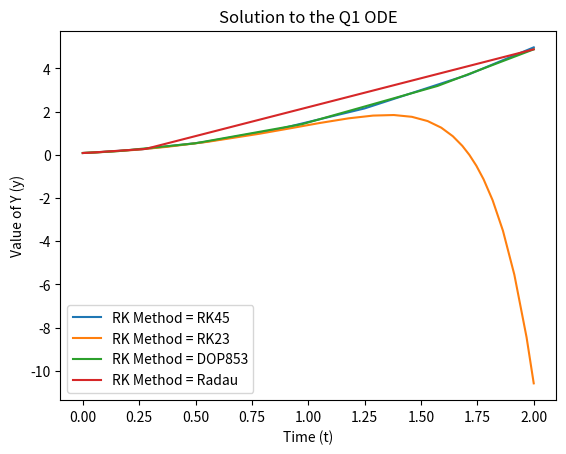
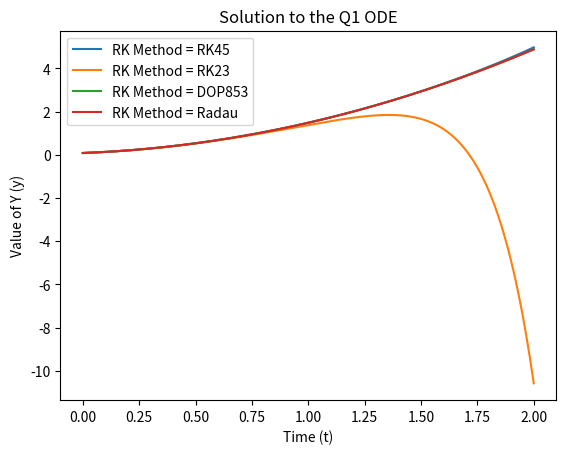

Here is the Python script that generated these plots, in order:
# -*- coding: utf-8 -*-
"""
Created on Tue Oct 29 17:50:52 2024

@author: a3dufres
"""
# Imports
from scipy.integrate import solve_ivp
import matplotlib.pyplot as plt
import numpy as np

#
# Alexandre Dufresne-Nappert
# 20948586
#

# Define the function
def dydt (t, y):
    
    return 5*(y - t**2)

# Initial Conditions
# y(t=0) = 0.08
y0 = [0.08]


# Define the Start and End
(t0, tend) = (0, 2)

# Define a list of all the RK Methods (First 3 are Explicit, last one is Implicit)
RKMethods = ["RK45", "RK23", "DOP853", "Radau" ]

plt.figure()
# Solve for multiple Runge Kutta Methods
for rk in RKMethods:
    sol = solve_ivp(dydt, [t0, tend],y0, method=rk)
    plt.plot(sol.t, sol.y[0], label=f"RK Method = {rk}")
    
plt.legend()
plt.title("Solution to the Q1 ODE")
plt.xlabel("Time (t)")
plt.ylabel("Value of Y (y)")
plt.show()

# Q1 b
# The least accurate method appears to be the RK23 method, it is quite odd that it does not converge properly
# If we exclude that method since it is obviously wrong, the next worst method is the Radau method

# Bonus 1
# The reason the methods disagree is due to the order of the different methods, Higher order methods such as dop853, require more calculations and yield better results. Lower order methods will sample less points and will be less accurate but quicker to run

# !!! PS May need to comment out this code to look at the first graph !!!
# Bonus 2
# To force them all to agree we will define the number of points to calculate for and make it a large number so that deviations are small (Smaller delat T gives better results)
# Define number of Points
n = 1000

# Linspace for all of t
tSpan = np.linspace(t0, tend, n)

plt.figure()
# Solve for multiple Runge Kutta Methods
for rk in RKMethods:
    sol = solve_ivp(dydt, [t0, tend],y0, method=rk, t_eval=tSpan)
    plt.plot(sol.t, sol.y[0], label=f"RK Method = {rk}")
    
plt.legend()
plt.title("Solution to the Q1 ODE")
plt.xlabel("Time (t)")
plt.ylabel("Value of Y (y)")
plt.show()